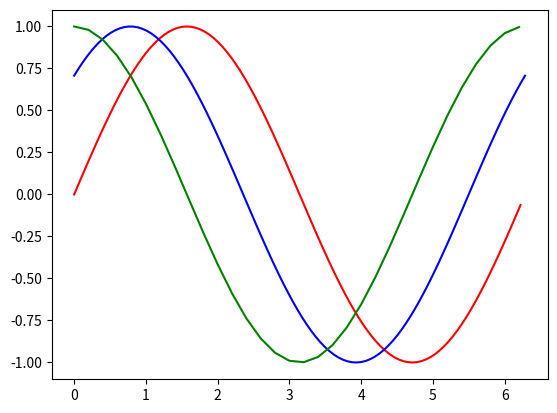

Write the Python code that produced this figure.
# vẽ hàm Sim từ 0->2pi
import numpy as np
x1= np.arange(0,2*np.pi, 2*np.pi/100.0  ) 
y1 = np.sin(x1)

x2 = np.linspace(0, 2*np.pi, 100)
y2= np.sin(x2+np.pi/4)

x3, i =[], 0
while i<2*np.pi:
    x3.append(i)
    i=i+ 0.2
x3= np.array(x3)
y3 = np.sin(x3+np.pi/2)
import matplotlib.pyplot as plt
plt.plot(x1, y1, "r")
plt.plot(x2, y2, "b")
plt.plot(x3, y3, "g")
plt.show()
